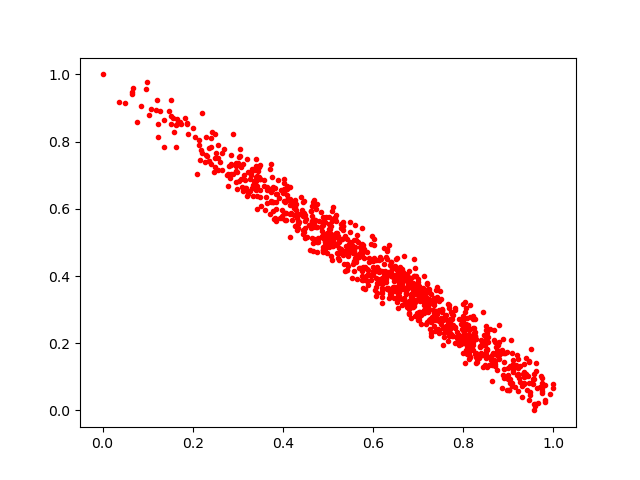

Values plotted in this chart, from the file beside it:
0.72368157, 0.36063987
0.6879, 0.3792
0.88, 0.2042
0.3689, 0.6555
0.8003, 0.2797
0.8209, 0.1784
0.7223, 0.2925
0.4158, 0.5175
0.4898, 0.4875
0.8083, 0.2097
0.4989, 0.4691
0.6777, 0.3109
0.9589, 0.01344
0.8518, 0.2307
0.68, 0.3245
0.2895, 0.8214
0.4631, 0.5418
0.7526, 0.294
0.5942, 0.4028
0.3416, 0.668
0.7267, 0.3274
0.6447, 0.3979
0.4322, 0.5781
0.4655, 0.5637
0.3267, 0.6876
0.9357, 0.1147
0.5187, 0.5631
0.7357, 0.2699
0.9401, 0.103
0.8121, 0.1919
0.521, 0.527
0.3848, 0.6428
0.6551, 0.3599
0.4932, 0.505
0.4856, 0.5484
0.3484, 0.657
0.8265, 0.2213
0.4979, 0.5292
0.6753, 0.4045
0.359, 0.6864
0.7909, 0.2721
0.7024, 0.2914
0.9337, 0.07867
0.7599, 0.2804
0.606, 0.3673
0.4637, 0.607
0.945, 0.08139
0.8, 0.2698
0.8445, 0.164
0.6175, 0.3902
0.3207, 0.637
0.4319, 0.5374
0.3431, 0.7208
0.9822, 0.0321
0.8547, 0.219
0.5642, 0.5212
0.4976, 0.503
0.3463, 0.6943
0.8813, 0.1774
0.2086, 0.7027
0.1526, 0.8524
... 919 more rows
